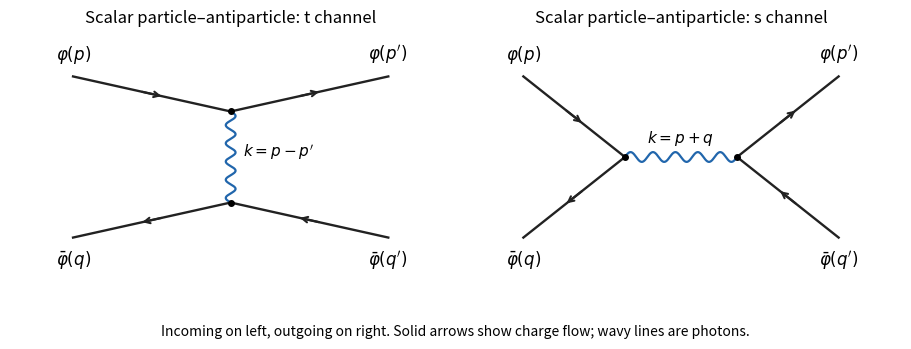

Python code for this plot:
"""Original tree diagrams. Python 3.14, Matplotlib/NumPy from root pyproject.
Emits opaque PNG basename to caller CWD, honoring supplied MPLCONFIGDIR.
"""
import numpy as np
import matplotlib
matplotlib.use('Agg')
import matplotlib.pyplot as plt


def directed(ax, start, end, reverse=False):
    p=np.array(start,dtype=float);q=np.array(end,dtype=float)
    ax.plot([p[0],q[0]],[p[1],q[1]],color='#222222',lw=1.7)
    if reverse:p,q=q,p
    middle=(p+q)/2;direction=(q-p)/np.linalg.norm(q-p)
    ax.annotate('',xy=middle+.14*direction,xytext=middle-.14*direction,
                arrowprops={'arrowstyle':'->','color':'#222222','lw':1.5,'shrinkA':0,'shrinkB':0})


def internal(ax,p,q,photon):
    p=np.array(p);q=np.array(q);s=np.linspace(0,1,220)
    if photon:
        normal=np.array([-(q-p)[1],(q-p)[0]])/np.linalg.norm(q-p)
        xy=p[None,:]+s[:,None]*(q-p)[None,:]+.07*np.sin(10*np.pi*s)[:,None]*normal[None,:]
        ax.plot(xy[:,0],xy[:,1],color='#2166ac',lw=1.6)
    else:ax.plot([p[0],q[0]],[p[1],q[1]],color='#a65b12',ls='--',lw=1.7)


def panel(ax,channel,anti=False,photon=False):
    left=[(-2.25,1.15),(-2.25,-1.15)];right=[(2.25,1.15),(2.25,-1.15)]
    if channel=='s':
        v1=(-.8,0);v2=(.8,0)
        directed(ax,left[0],v1);directed(ax,left[1],v1,reverse=anti)
        directed(ax,v2,right[0]);directed(ax,v2,right[1],reverse=anti)
        internal(ax,v1,v2,photon)
        ax.text(0,.21,r'$k=p+q$',ha='center',fontsize=11)
    else:
        v1=(0,.65);v2=(0,-.65)
        directed(ax,left[0],v1);directed(ax,left[1],v2,reverse=anti)
        if channel=='u':
            directed(ax,v1,right[1]);directed(ax,v2,right[0])
        else:
            directed(ax,v1,right[0]);directed(ax,v2,right[1],reverse=anti)
        internal(ax,v1,v2,photon)
        ax.text(.17,0,r"$k=p-p'$" if channel=='t' else r"$k=p-q'$",ha='left',fontsize=11)
    for v in [v1,v2]:ax.plot(v[0],v[1],'o',color='black',ms=4)
    part=r'\varphi' if photon else r'\psi'
    antipart=r'\bar\varphi' if photon else r'\bar\psi'
    labels=[f'${part}(p)$',f'${antipart if anti else part}(q)$',f"${part}(p')$",f"${antipart if anti else part}(q')$"]
    for (x,y),lab in zip(left+right,labels):
        ax.text(x,y+(0.16 if y>0 else -.16),lab,ha='center',va='bottom' if y>0 else 'top',fontsize=12)
    ax.set_xlim(-3.15,3.15);ax.set_ylim(-1.8,1.8);ax.set_aspect('equal');ax.axis('off')

fig,axes=plt.subplots(1,2,figsize=(9.0,3.5),layout='constrained',facecolor='white')
for ax,channel,title in zip(axes,['t','s'],['Scalar particle–antiparticle: t channel','Scalar particle–antiparticle: s channel']):
    panel(ax,channel,anti=True,photon=True)
    ax.set_title(title,fontsize=12)
fig.supxlabel('Incoming on left, outgoing on right. Solid arrows show charge flow; wavy lines are photons.',fontsize=10)
fig.savefig('paper-50-scalar-qed-tree.png',dpi=150,facecolor='white',transparent=False)
plt.close(fig)
